Run: headless pygame with SDL's dummy video driver; simulated clock (each Clock.tick advances the game by its frame time, no real sleeping); random seed 0; keys injected as events and as key.get_pressed() state; no mouse input.
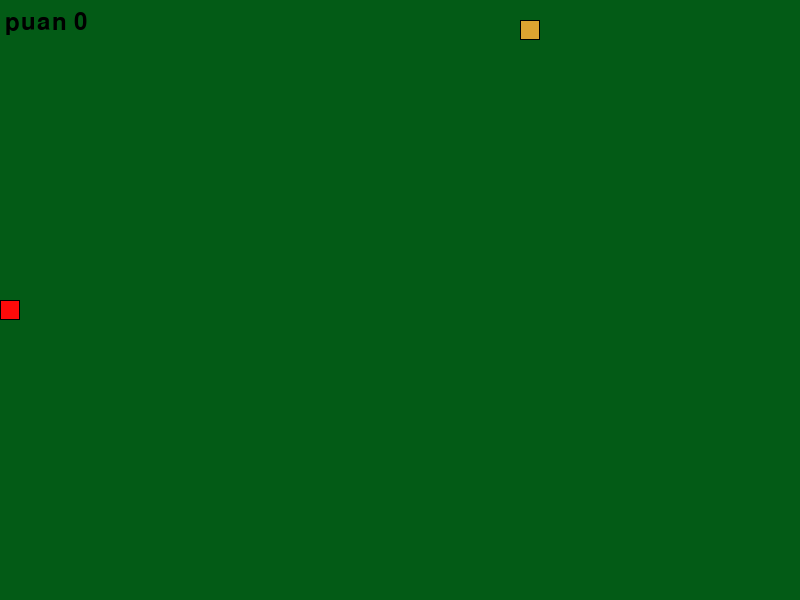
Frame 1 of 4 · flips 1–60 · no input
Frame 2 of 4 · flips 61–180 · tapped SPACE, RETURN · held RIGHT (→), D · screen unchanged from frame 1, image omitted
Frame 3 of 4 · flips 181–300 · held DOWN (↓), S · screen unchanged from frame 2, image omitted
Frame 4 of 4 · flips 301–420 · held LEFT (←), A, UP (↑), W · screen unchanged from frame 3, image omitted

The pygame program that drew these frames:

import pygame
import sys
import random

class Hedef():
    def __init__(self):
        self.konum = (0,0)
        self.renk = (223, 163, 49)
        self.rasgele_konumlandır()

    def rasgele_konumlandır(self):
        self.konum = (random.randint(0, kare_genisligi-1)*kareboyutu, random.randint(0, kare_uzunlugu-1)*kareboyutu)

    def draw(self, yüzey):
        r = pygame.Rect((self.konum[0], self.konum[1]), (kareboyutu, kareboyutu))
        pygame.draw.rect(yüzey, self.renk, r)
        pygame.draw.rect(yüzey, (0, 0, 0), r, 1)

def zemin_ciz(yüzey):
    for y in range(0, int(kare_uzunlugu)):
        for x in range(0, int(kare_genisligi)):
            if (x+y)%2 == 0:
                r = pygame.Rect((x*kareboyutu, y*kareboyutu), (kareboyutu,kareboyutu))
                pygame.draw.rect(yüzey,(3,91,22), r)
            else:
                rr = pygame.Rect((x*kareboyutu, y*kareboyutu), (kareboyutu,kareboyutu))
                pygame.draw.rect(yüzey, (3,91,22), rr)

class Yılan():
    def __init__(self):

        self.renk = (255, 10, 10)

        self.puan = 0

        self.uznluk = 1

        self.konum = [((ekran_yüksekligi/2), (ekran_genişliği/2))]

        self.kontrol = random.choice([yukarı, asagı, sol, sag])

    def reset(self):
        self.uznluk = 1
        self.konum = [((ekran_yüksekligi / 2), (ekran_genişliği / 2))]
        self.kontrol = random.choice([yukarı, asagı, sol, sag])
        self.puan = 0

    def kafa_konumunu_don(self):
        return self.konum[0]


    def hareket(self):
        kafa = self.kafa_konumunu_don()
        x,y = self.kontrol
        ek = (((kafa[0]+(x*kareboyutu))%ekran_yüksekligi), (kafa[1]+(y*kareboyutu))%ekran_genişliği)
        if len(self.konum) > 2 and ek in self.konum[2:]:
            self.reset()
        else:
            self.konum.insert(0,ek)
            if len(self.konum) > self.uznluk:
                self.konum.pop()

    def don(self, point):
        if self.uznluk > 1 and (point[0]*-1, point[1]*-1) == self.kontrol:
            return
        else:
            self.kontrol = point


    def draw(self,yüzey):
        for p in self.konum:
            r = pygame.Rect((p[0], p[1]), (kareboyutu,kareboyutu))
            pygame.draw.rect(yüzey, self.renk, r)
            pygame.draw.rect(yüzey, (0,0, 0), r, 1)

    def tus_kontrol(self):
        for event in pygame.event.get():
            if event.type == pygame.QUIT:
                pygame.quit()
                sys.exit()
            elif event.type == pygame.KEYDOWN:
                if event.key == pygame.K_UP:
                    self.don(yukarı)
                elif event.key == pygame.K_DOWN:
                    self.don(asagı)
                elif event.key == pygame.K_LEFT:
                    self.don(sol)
                elif event.key == pygame.K_RIGHT:
                    self.don(sag)



ekran_yüksekligi = 800
ekran_genişliği = 600

kareboyutu = 20
kare_genisligi = ekran_yüksekligi / kareboyutu
kare_uzunlugu = ekran_genişliği / kareboyutu

yukarı = (0,-1)
asagı = (0,1)
sol = (-1,0)
sag = (1,0)

def main():
    pygame.init()

    zmn = pygame.time.Clock()
    ekran = pygame.display.set_mode((ekran_yüksekligi, ekran_genişliği), 0, 32)

    yüzey = pygame.Surface(ekran.get_size())
    yüzey = yüzey.convert()
    zemin_ciz(yüzey)

    yılan = Yılan()
    yemek = Hedef()

    font = pygame.font.SysFont("verdana bold",36)

    while (True):
        zmn.tick(14)

        yılan.tus_kontrol()

        zemin_ciz(yüzey)

        yılan.hareket()

        if yılan.kafa_konumunu_don() == yemek.konum:
            yılan.uznluk += 1
            yılan.puan += 1
            yemek.rasgele_konumlandır()


        yılan.draw(yüzey)
        yemek.draw(yüzey)


        ekran.blit(yüzey, (0,0))
        text = font.render("puan {0}".format(yılan.puan), 1, (0,0,0))

        ekran.blit(text, (5,10))
        pygame.display.update()

main()
